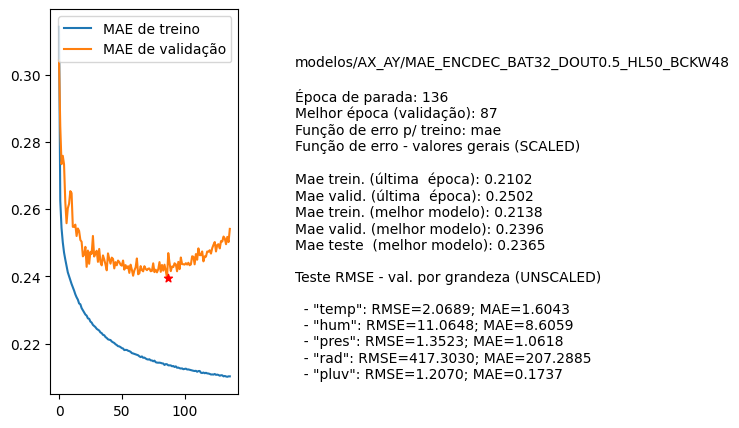

Values plotted in this chart, from the file beside it:
nome, parada, melhorEpoch, erro_treino_parada, erro_valid_parada, erro_treino_melhor, erro_valid_melhor, erro_teste_melhor, rmse_unscaled_por_grandeza
modelos/AX_AY/MAE_ENCDEC_BAT32_DOUT0.5_H…, 136, 87, 0.2102, 0.2502, 0.2138, 0.2396, 0.2365, ['2.0689', '11.0648', '1.3523', '417.303…
